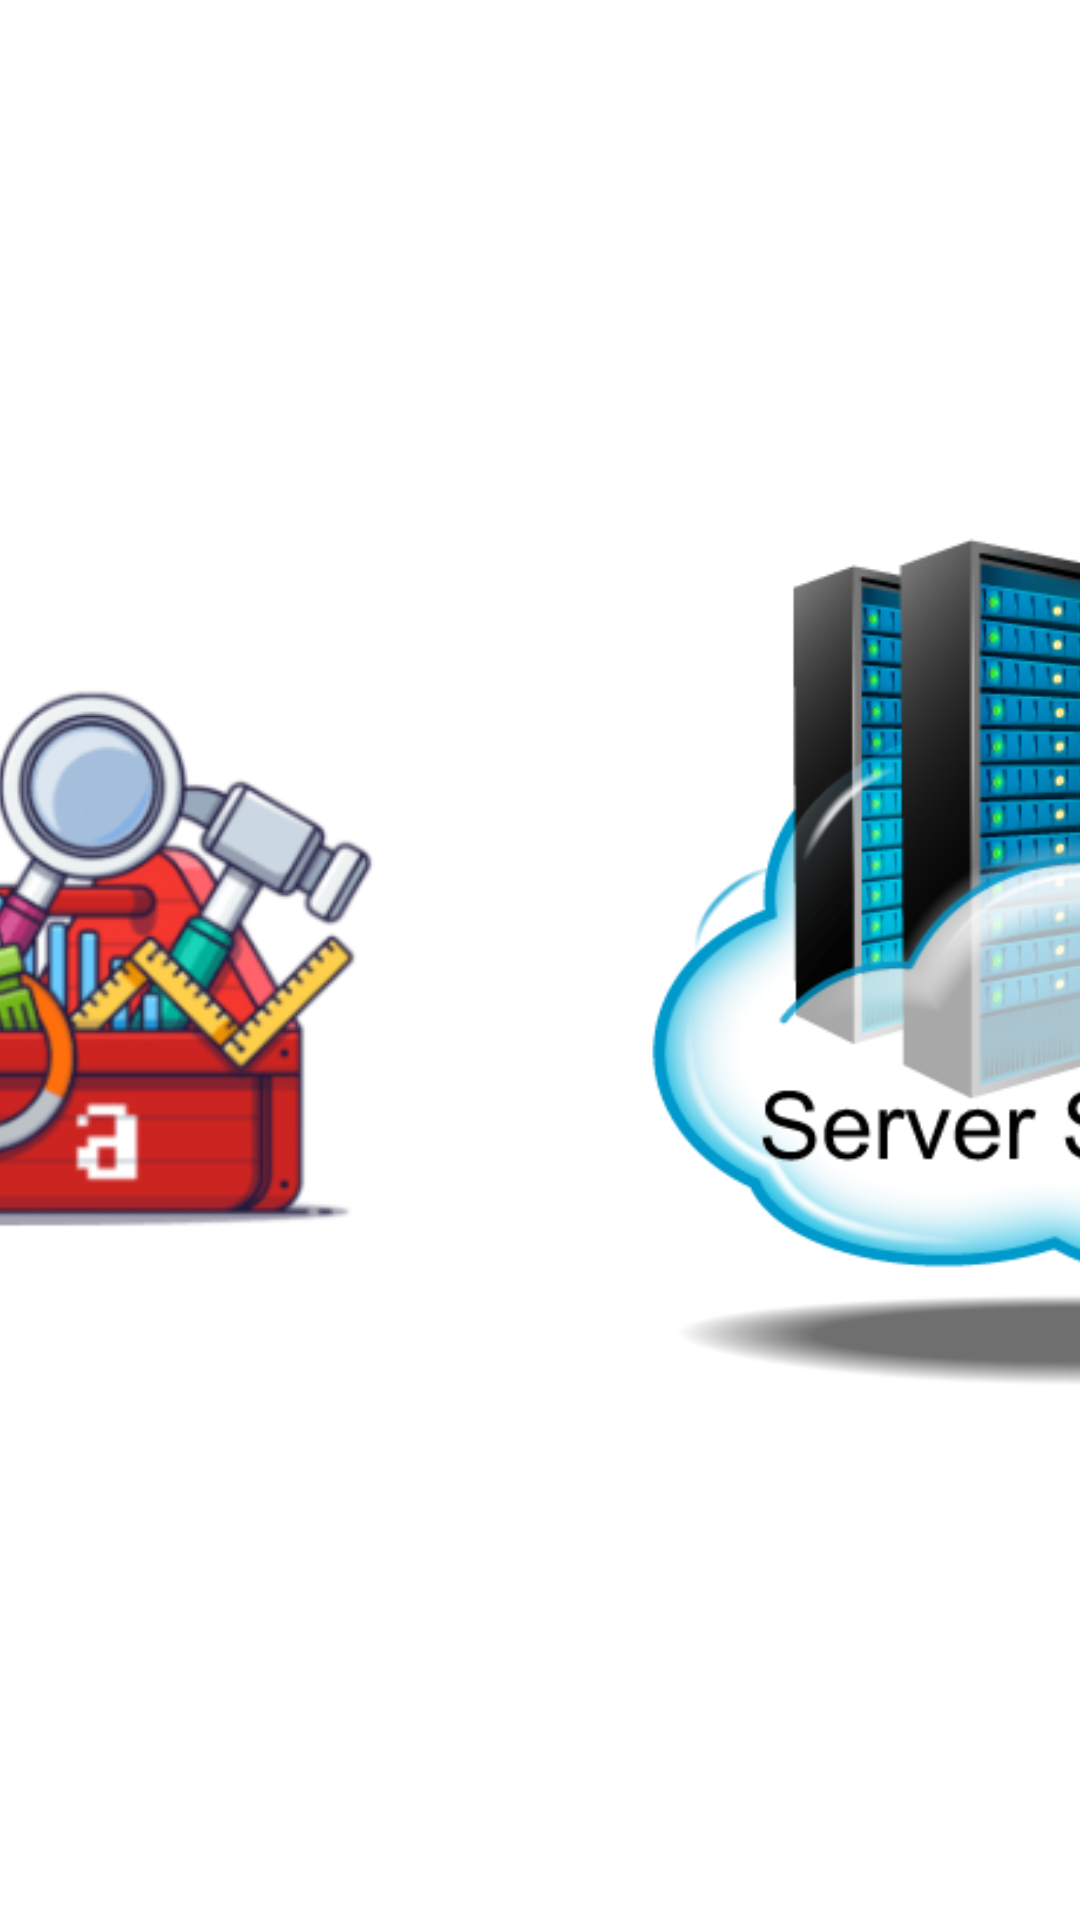

Layout XML and referenced resources for this Android screen:
<!-- AndroidManifest.xml: application theme Theme.DBOX -->
<!-- res/layout/fragment_all_settings.xml -->
<?xml version="1.0" encoding="utf-8"?>
<FrameLayout xmlns:android="http://schemas.android.com/apk/res/android"
    xmlns:app="http://schemas.android.com/apk/res-auto"
    xmlns:tools="http://schemas.android.com/tools"
    android:layout_width="match_parent"
    android:layout_height="match_parent"
    tools:context=".AllSettings">

    <androidx.constraintlayout.widget.ConstraintLayout
        android:layout_width="match_parent"
        android:layout_height="match_parent">

        <ImageView
            android:id="@+id/phonesettings"
            android:layout_width="wrap_content"
            android:layout_height="wrap_content"
            android:src="@drawable/phonesettings"
            android:focusable="true"
            android:focusableInTouchMode="true"
            android:foregroundGravity="center"
            app:layout_constraintBottom_toBottomOf="parent"
            app:layout_constraintEnd_toStartOf="@+id/serversettings"
            app:layout_constraintHorizontal_bias="0.5"
            app:layout_constraintHorizontal_chainStyle="packed"
            app:layout_constraintStart_toStartOf="parent"
            app:layout_constraintTop_toTopOf="parent" />

        <ImageView
            android:id="@+id/serversettings"
            android:layout_width="wrap_content"
            android:layout_height="wrap_content"
            android:src="@drawable/serversettings"
            android:foregroundGravity="center"
            android:focusable="true"
            android:focusableInTouchMode="true"
            app:layout_constraintBottom_toBottomOf="parent"
            app:layout_constraintEnd_toEndOf="parent"
            app:layout_constraintHorizontal_bias="0.5"
            app:layout_constraintStart_toEndOf="@+id/phonesettings"
            app:layout_constraintTop_toTopOf="parent" />
    </androidx.constraintlayout.widget.ConstraintLayout>
</FrameLayout>
<!-- resources referenced by this layout -->
<resources>
  <!-- drawable phonesettings: png bitmap (drawable, 71093 bytes) -->
  <!-- drawable serversettings: png bitmap (drawable, 114596 bytes) -->
  <style name="Theme.DBOX" parent="@style/Theme.Leanback" />
</resources>
